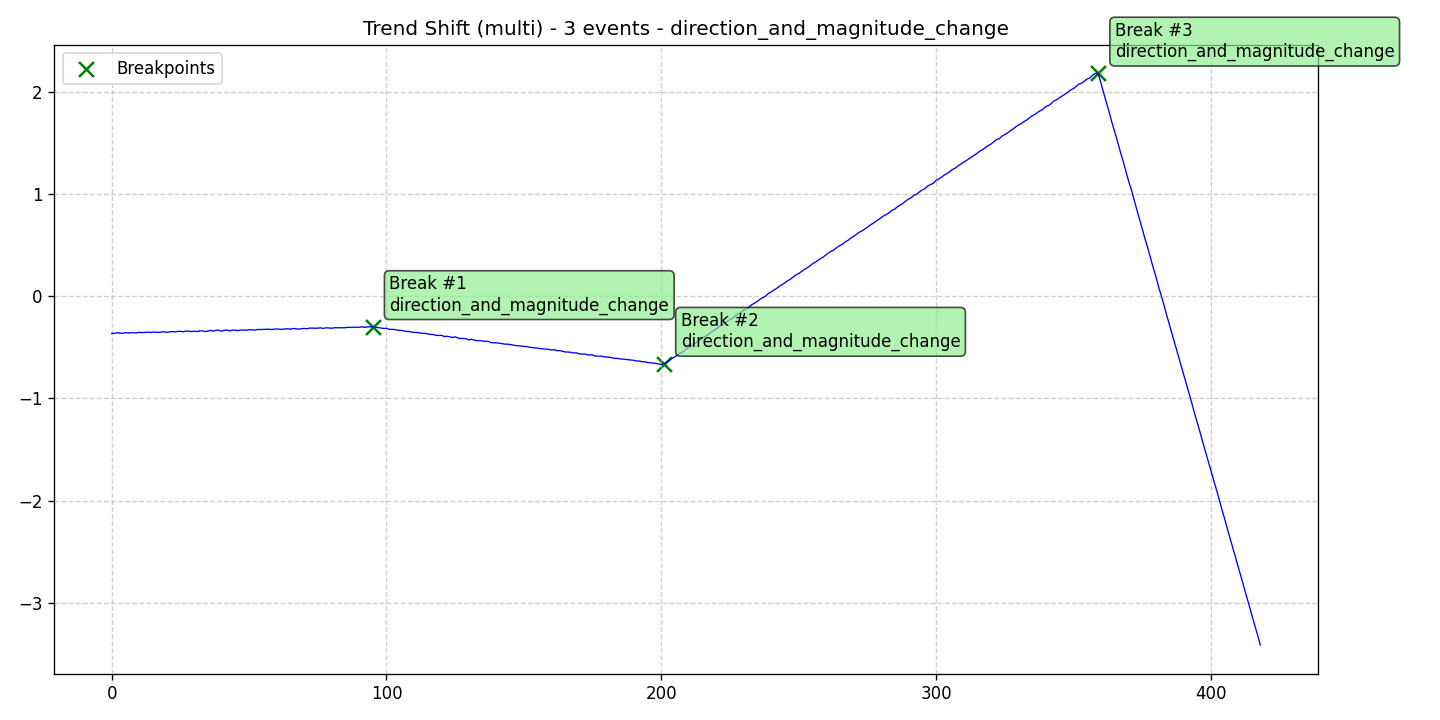

Source data for this figure (header and first rows):
data, stationary, det_lin_up, det_lin_down, det_quad, det_cubic, det_exp, det_damped, stoc_trend, volatility, single_seas, multiple_seas, point_anom_single, point_anom_multi, collect_anom, context_anom, mean_shift, var_shift, trend_shift, date, is_break, is_anomaly, is_multi, location_beginning
-0.3642, 0, 0, 0, 0, 0, 0, 0, 0, 0, 0, 0, 0, 0, 0, 0, 0, 0, 1, 2020-01-01, 0, 0, 1, 0
-0.3641, 0, 0, 0, 0, 0, 0, 0, 0, 0, 0, 0, 0, 0, 0, 0, 0, 0, 1, 2020-01-02, 0, 0, 1, 0
-0.3579, 0, 0, 0, 0, 0, 0, 0, 0, 0, 0, 0, 0, 0, 0, 0, 0, 0, 1, 2020-01-03, 0, 0, 1, 0
-0.3618, 0, 0, 0, 0, 0, 0, 0, 0, 0, 0, 0, 0, 0, 0, 0, 0, 0, 1, 2020-01-04, 0, 0, 1, 0
-0.3632, 0, 0, 0, 0, 0, 0, 0, 0, 0, 0, 0, 0, 0, 0, 0, 0, 0, 1, 2020-01-05, 0, 0, 1, 0
-0.3562, 0, 0, 0, 0, 0, 0, 0, 0, 0, 0, 0, 0, 0, 0, 0, 0, 0, 1, 2020-01-06, 0, 0, 1, 0
-0.3608, 0, 0, 0, 0, 0, 0, 0, 0, 0, 0, 0, 0, 0, 0, 0, 0, 0, 1, 2020-01-07, 0, 0, 1, 0
-0.3578, 0, 0, 0, 0, 0, 0, 0, 0, 0, 0, 0, 0, 0, 0, 0, 0, 0, 1, 2020-01-08, 0, 0, 1, 0
-0.3581, 0, 0, 0, 0, 0, 0, 0, 0, 0, 0, 0, 0, 0, 0, 0, 0, 0, 1, 2020-01-09, 0, 0, 1, 0
-0.3586, 0, 0, 0, 0, 0, 0, 0, 0, 0, 0, 0, 0, 0, 0, 0, 0, 0, 1, 2020-01-10, 0, 0, 1, 0
-0.3534, 0, 0, 0, 0, 0, 0, 0, 0, 0, 0, 0, 0, 0, 0, 0, 0, 0, 1, 2020-01-11, 0, 0, 1, 0
-0.3564, 0, 0, 0, 0, 0, 0, 0, 0, 0, 0, 0, 0, 0, 0, 0, 0, 0, 1, 2020-01-12, 0, 0, 1, 0
-0.3551, 0, 0, 0, 0, 0, 0, 0, 0, 0, 0, 0, 0, 0, 0, 0, 0, 0, 1, 2020-01-13, 0, 0, 1, 0
-0.3526, 0, 0, 0, 0, 0, 0, 0, 0, 0, 0, 0, 0, 0, 0, 0, 0, 0, 1, 2020-01-14, 0, 0, 1, 0
-0.3541, 0, 0, 0, 0, 0, 0, 0, 0, 0, 0, 0, 0, 0, 0, 0, 0, 0, 1, 2020-01-15, 0, 0, 1, 0
-0.3525, 0, 0, 0, 0, 0, 0, 0, 0, 0, 0, 0, 0, 0, 0, 0, 0, 0, 1, 2020-01-16, 0, 0, 1, 0
-0.3525, 0, 0, 0, 0, 0, 0, 0, 0, 0, 0, 0, 0, 0, 0, 0, 0, 0, 1, 2020-01-17, 0, 0, 1, 0
-0.354, 0, 0, 0, 0, 0, 0, 0, 0, 0, 0, 0, 0, 0, 0, 0, 0, 0, 1, 2020-01-18, 0, 0, 1, 0
-0.3521, 0, 0, 0, 0, 0, 0, 0, 0, 0, 0, 0, 0, 0, 0, 0, 0, 0, 1, 2020-01-19, 0, 0, 1, 0
-0.3476, 0, 0, 0, 0, 0, 0, 0, 0, 0, 0, 0, 0, 0, 0, 0, 0, 0, 1, 2020-01-20, 0, 0, 1, 0
-0.354, 0, 0, 0, 0, 0, 0, 0, 0, 0, 0, 0, 0, 0, 0, 0, 0, 0, 1, 2020-01-21, 0, 0, 1, 0
-0.3493, 0, 0, 0, 0, 0, 0, 0, 0, 0, 0, 0, 0, 0, 0, 0, 0, 0, 1, 2020-01-22, 0, 0, 1, 0
-0.3461, 0, 0, 0, 0, 0, 0, 0, 0, 0, 0, 0, 0, 0, 0, 0, 0, 0, 1, 2020-01-23, 0, 0, 1, 0
-0.3496, 0, 0, 0, 0, 0, 0, 0, 0, 0, 0, 0, 0, 0, 0, 0, 0, 0, 1, 2020-01-24, 0, 0, 1, 0
-0.3452, 0, 0, 0, 0, 0, 0, 0, 0, 0, 0, 0, 0, 0, 0, 0, 0, 0, 1, 2020-01-25, 0, 0, 1, 0
-0.3435, 0, 0, 0, 0, 0, 0, 0, 0, 0, 0, 0, 0, 0, 0, 0, 0, 0, 1, 2020-01-26, 0, 0, 1, 0
-0.349, 0, 0, 0, 0, 0, 0, 0, 0, 0, 0, 0, 0, 0, 0, 0, 0, 0, 1, 2020-01-27, 0, 0, 1, 0
-0.3417, 0, 0, 0, 0, 0, 0, 0, 0, 0, 0, 0, 0, 0, 0, 0, 0, 0, 1, 2020-01-28, 0, 0, 1, 0
-0.3418, 0, 0, 0, 0, 0, 0, 0, 0, 0, 0, 0, 0, 0, 0, 0, 0, 0, 1, 2020-01-29, 0, 0, 1, 0
-0.3457, 0, 0, 0, 0, 0, 0, 0, 0, 0, 0, 0, 0, 0, 0, 0, 0, 0, 1, 2020-01-30, 0, 0, 1, 0
-0.343, 0, 0, 0, 0, 0, 0, 0, 0, 0, 0, 0, 0, 0, 0, 0, 0, 0, 1, 2020-01-31, 0, 0, 1, 0
-0.3454, 0, 0, 0, 0, 0, 0, 0, 0, 0, 0, 0, 0, 0, 0, 0, 0, 0, 1, 2020-02-01, 0, 0, 1, 0
-0.3414, 0, 0, 0, 0, 0, 0, 0, 0, 0, 0, 0, 0, 0, 0, 0, 0, 0, 1, 2020-02-02, 0, 0, 1, 0
-0.3395, 0, 0, 0, 0, 0, 0, 0, 0, 0, 0, 0, 0, 0, 0, 0, 0, 0, 1, 2020-02-03, 0, 0, 1, 0
-0.3457, 0, 0, 0, 0, 0, 0, 0, 0, 0, 0, 0, 0, 0, 0, 0, 0, 0, 1, 2020-02-04, 0, 0, 1, 0
-0.3419, 0, 0, 0, 0, 0, 0, 0, 0, 0, 0, 0, 0, 0, 0, 0, 0, 0, 1, 2020-02-05, 0, 0, 1, 0
-0.3344, 0, 0, 0, 0, 0, 0, 0, 0, 0, 0, 0, 0, 0, 0, 0, 0, 0, 1, 2020-02-06, 0, 0, 1, 0
-0.3433, 0, 0, 0, 0, 0, 0, 0, 0, 0, 0, 0, 0, 0, 0, 0, 0, 0, 1, 2020-02-07, 0, 0, 1, 0
-0.3328, 0, 0, 0, 0, 0, 0, 0, 0, 0, 0, 0, 0, 0, 0, 0, 0, 0, 1, 2020-02-08, 0, 0, 1, 0
-0.3339, 0, 0, 0, 0, 0, 0, 0, 0, 0, 0, 0, 0, 0, 0, 0, 0, 0, 1, 2020-02-09, 0, 0, 1, 0
-0.342, 0, 0, 0, 0, 0, 0, 0, 0, 0, 0, 0, 0, 0, 0, 0, 0, 0, 1, 2020-02-10, 0, 0, 1, 0
-0.3343, 0, 0, 0, 0, 0, 0, 0, 0, 0, 0, 0, 0, 0, 0, 0, 0, 0, 1, 2020-02-11, 0, 0, 1, 0
-0.3313, 0, 0, 0, 0, 0, 0, 0, 0, 0, 0, 0, 0, 0, 0, 0, 0, 0, 1, 2020-02-12, 0, 0, 1, 0
-0.3396, 0, 0, 0, 0, 0, 0, 0, 0, 0, 0, 0, 0, 0, 0, 0, 0, 0, 1, 2020-02-13, 0, 0, 1, 0
-0.3317, 0, 0, 0, 0, 0, 0, 0, 0, 0, 0, 0, 0, 0, 0, 0, 0, 0, 1, 2020-02-14, 0, 0, 1, 0
-0.3333, 0, 0, 0, 0, 0, 0, 0, 0, 0, 0, 0, 0, 0, 0, 0, 0, 0, 1, 2020-02-15, 0, 0, 1, 0
-0.3371, 0, 0, 0, 0, 0, 0, 0, 0, 0, 0, 0, 0, 0, 0, 0, 0, 0, 1, 2020-02-16, 0, 0, 1, 0
-0.3307, 0, 0, 0, 0, 0, 0, 0, 0, 0, 0, 0, 0, 0, 0, 0, 0, 0, 1, 2020-02-17, 0, 0, 1, 0
-0.3327, 0, 0, 0, 0, 0, 0, 0, 0, 0, 0, 0, 0, 0, 0, 0, 0, 0, 1, 2020-02-18, 0, 0, 1, 0
-0.333, 0, 0, 0, 0, 0, 0, 0, 0, 0, 0, 0, 0, 0, 0, 0, 0, 0, 1, 2020-02-19, 0, 0, 1, 0
-0.3289, 0, 0, 0, 0, 0, 0, 0, 0, 0, 0, 0, 0, 0, 0, 0, 0, 0, 1, 2020-02-20, 0, 0, 1, 0
-0.3284, 0, 0, 0, 0, 0, 0, 0, 0, 0, 0, 0, 0, 0, 0, 0, 0, 0, 1, 2020-02-21, 0, 0, 1, 0
-0.3324, 0, 0, 0, 0, 0, 0, 0, 0, 0, 0, 0, 0, 0, 0, 0, 0, 0, 1, 2020-02-22, 0, 0, 1, 0
-0.3259, 0, 0, 0, 0, 0, 0, 0, 0, 0, 0, 0, 0, 0, 0, 0, 0, 0, 1, 2020-02-23, 0, 0, 1, 0
-0.3264, 0, 0, 0, 0, 0, 0, 0, 0, 0, 0, 0, 0, 0, 0, 0, 0, 0, 1, 2020-02-24, 0, 0, 1, 0
-0.3253, 0, 0, 0, 0, 0, 0, 0, 0, 0, 0, 0, 0, 0, 0, 0, 0, 0, 1, 2020-02-25, 0, 0, 1, 0
-0.3238, 0, 0, 0, 0, 0, 0, 0, 0, 0, 0, 0, 0, 0, 0, 0, 0, 0, 1, 2020-02-26, 0, 0, 1, 0
-0.3231, 0, 0, 0, 0, 0, 0, 0, 0, 0, 0, 0, 0, 0, 0, 0, 0, 0, 1, 2020-02-27, 0, 0, 1, 0
-0.3257, 0, 0, 0, 0, 0, 0, 0, 0, 0, 0, 0, 0, 0, 0, 0, 0, 0, 1, 2020-02-28, 0, 0, 1, 0
-0.3241, 0, 0, 0, 0, 0, 0, 0, 0, 0, 0, 0, 0, 0, 0, 0, 0, 0, 1, 2020-02-29, 0, 0, 1, 0
... 359 more rows
